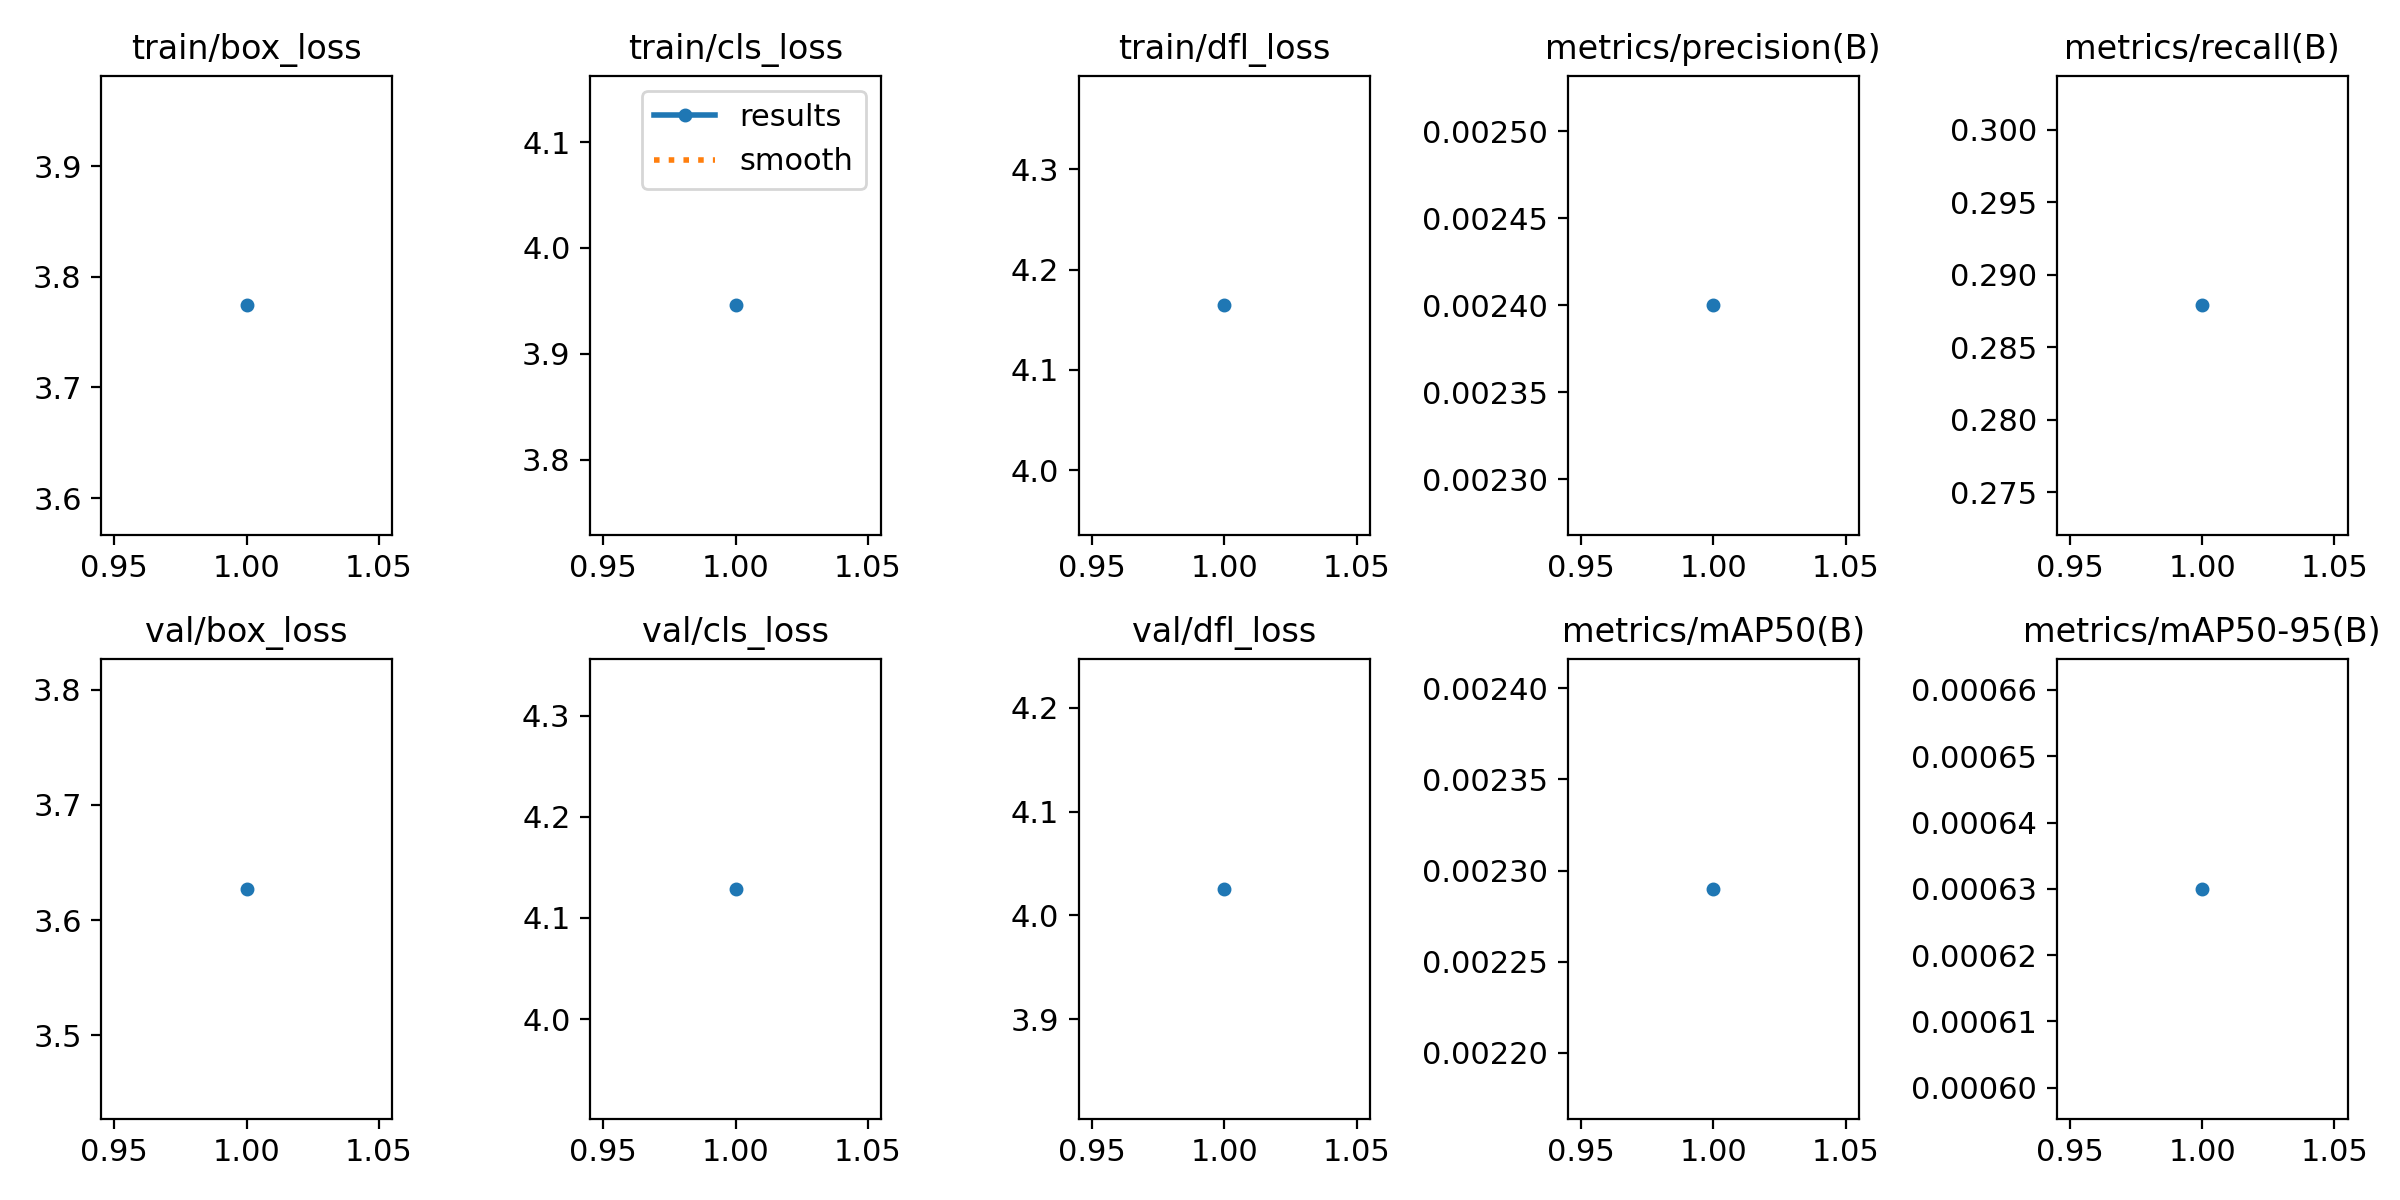

Data behind this chart, as committed beside it:
epoch, train/box_loss, train/cls_loss, train/dfl_loss, metrics/precision(B), metrics/recall(B), metrics/mAP50(B), metrics/mAP50-95(B), val/box_loss, val/cls_loss, val/dfl_loss, lr/pg0, lr/pg1, lr/pg2
1, 3.774, 3.946, 4.164, 0.0024, 0.2879, 0.00229, 0.00063, 3.627, 4.129, 4.026, 0.0006624, 0.0006624, 0.0006624
